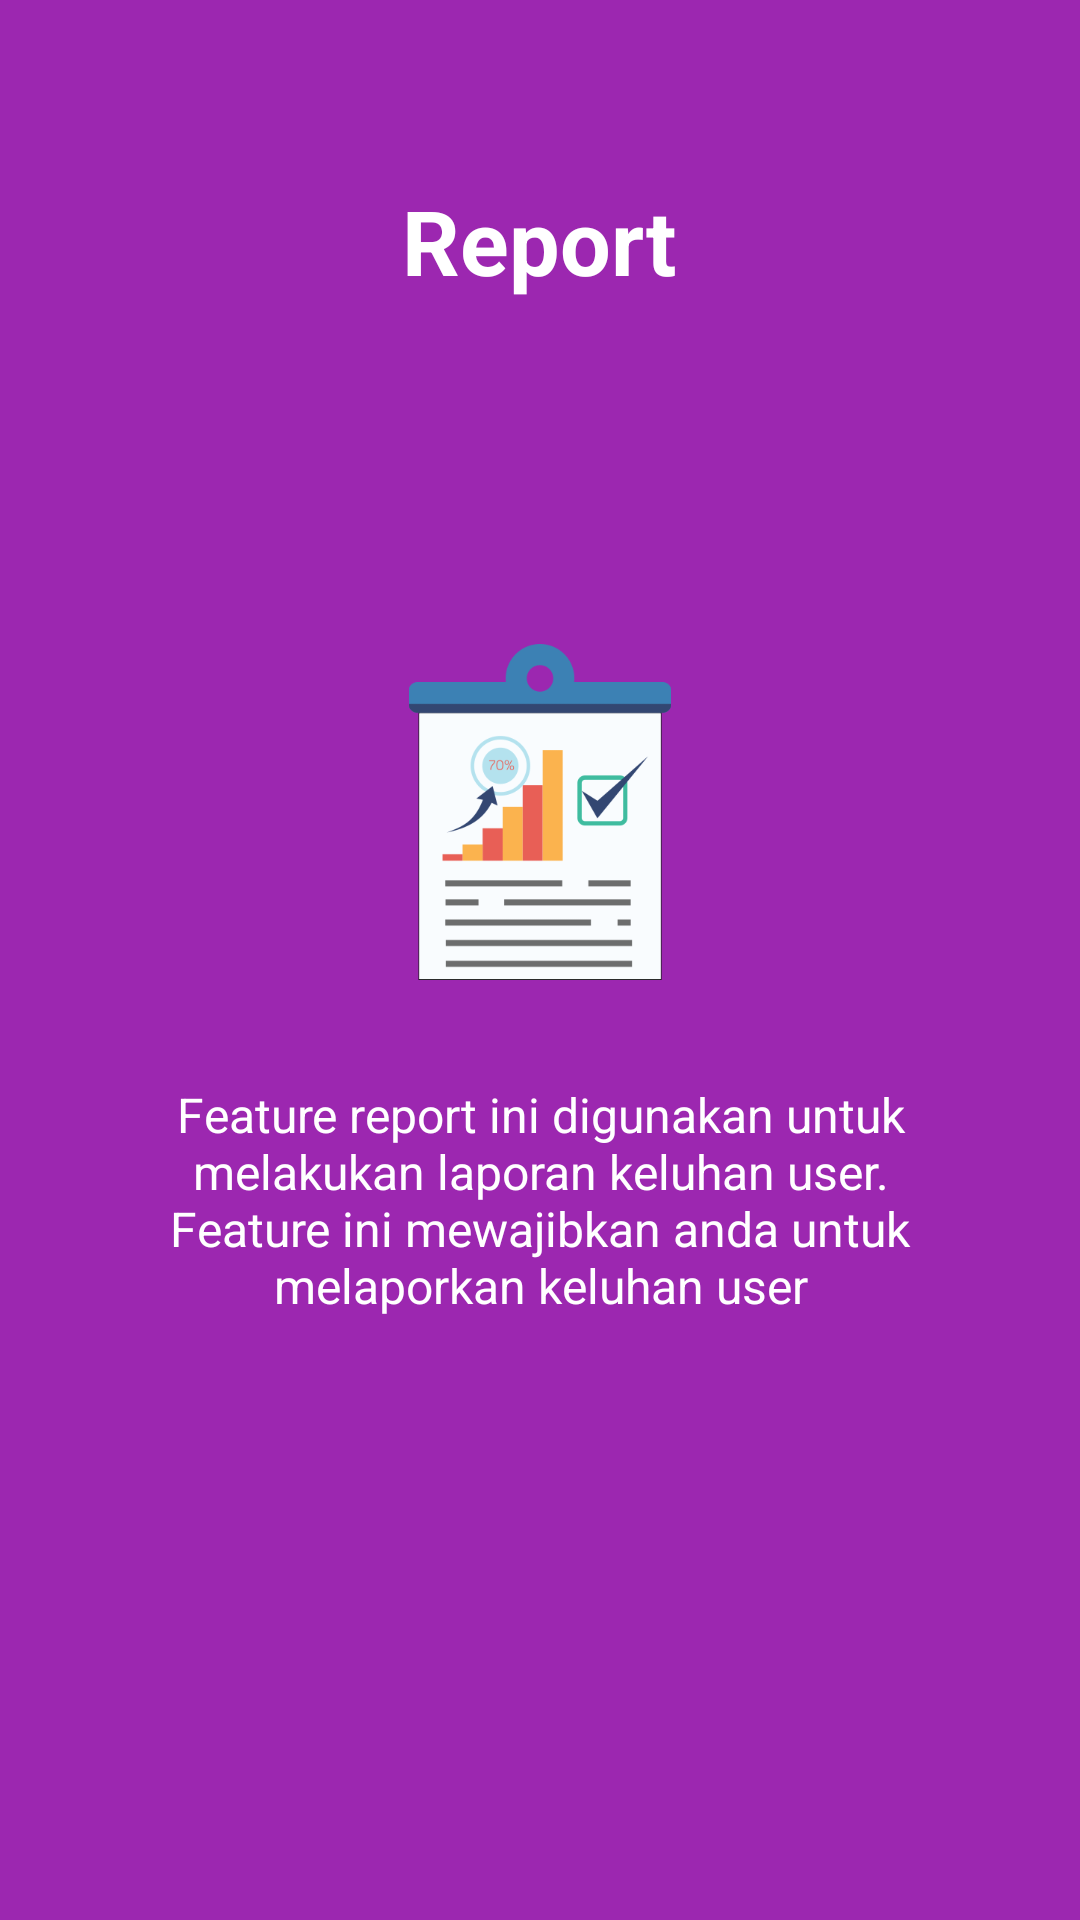

Write the Android layout XML for this screen, with the resource values it uses.
<!-- AndroidManifest.xml: application theme AppTheme -->
<!-- res/layout/layout_tips2.xml -->
<?xml version="1.0" encoding="utf-8"?>
<RelativeLayout xmlns:android="http://schemas.android.com/apk/res/android"
    android:layout_width="match_parent"
    android:layout_height="match_parent"
    android:background="@color/colorPrimary">

    <LinearLayout
        android:id="@+id/linearLayout"
        android:layout_width="wrap_content"
        android:layout_height="wrap_content"
        android:layout_centerInParent="true"
        android:gravity="center_horizontal"
        android:orientation="vertical">

        <ImageView
            android:layout_width="140dp"
            android:layout_height="140dp"
            android:src="@drawable/tips_report"
            android:padding="14dp"/>

        <TextView
            android:id="@+id/textView2"
            android:layout_width="wrap_content"
            android:layout_height="wrap_content"
            android:layout_marginTop="20dp"
            android:paddingLeft="40dp"
            android:paddingRight="40dp"
            android:text="@string/tips2"
            android:textAlignment="center"
            android:textColor="@android:color/white"
            android:textSize="16sp" />

    </LinearLayout>

    <TextView
        android:id="@+id/textView"
        android:layout_width="wrap_content"
        android:layout_height="wrap_content"
        android:layout_marginTop="60dp"
        android:text="Report"
        android:textAlignment="center"
        android:layout_centerHorizontal="true"
        android:gravity="center_horizontal"
        android:textColor="@android:color/white"
        android:textSize="30sp"
        android:textStyle="bold"/>
</RelativeLayout>
<!-- resources referenced by this layout -->
<resources>
  <color name="colorPrimary">#9c27b0</color>
  <!-- drawable tips_report: png bitmap (drawable, 17531 bytes) -->
  <string name="tips2">Feature report ini digunakan untuk melakukan laporan keluhan user. Feature ini mewajibkan anda untuk melaporkan keluhan user</string>
  <style name="AppTheme" parent="Theme.AppCompat.Light.DarkActionBar">
          <item name="colorPrimary">@color/colorPrimary</item>
          <item name="colorPrimaryDark">@color/colorPrimaryDark</item>
          <item name="colorAccent">@color/colorAccent</item>
  
          <item name="windowNoTitle">true</item>
          <item name="windowActionBar">false</item>
      </style>
  <color name="colorPrimaryDark">#7b1fa2</color>
  <color name="colorAccent">#9c27b0</color>
</resources>
